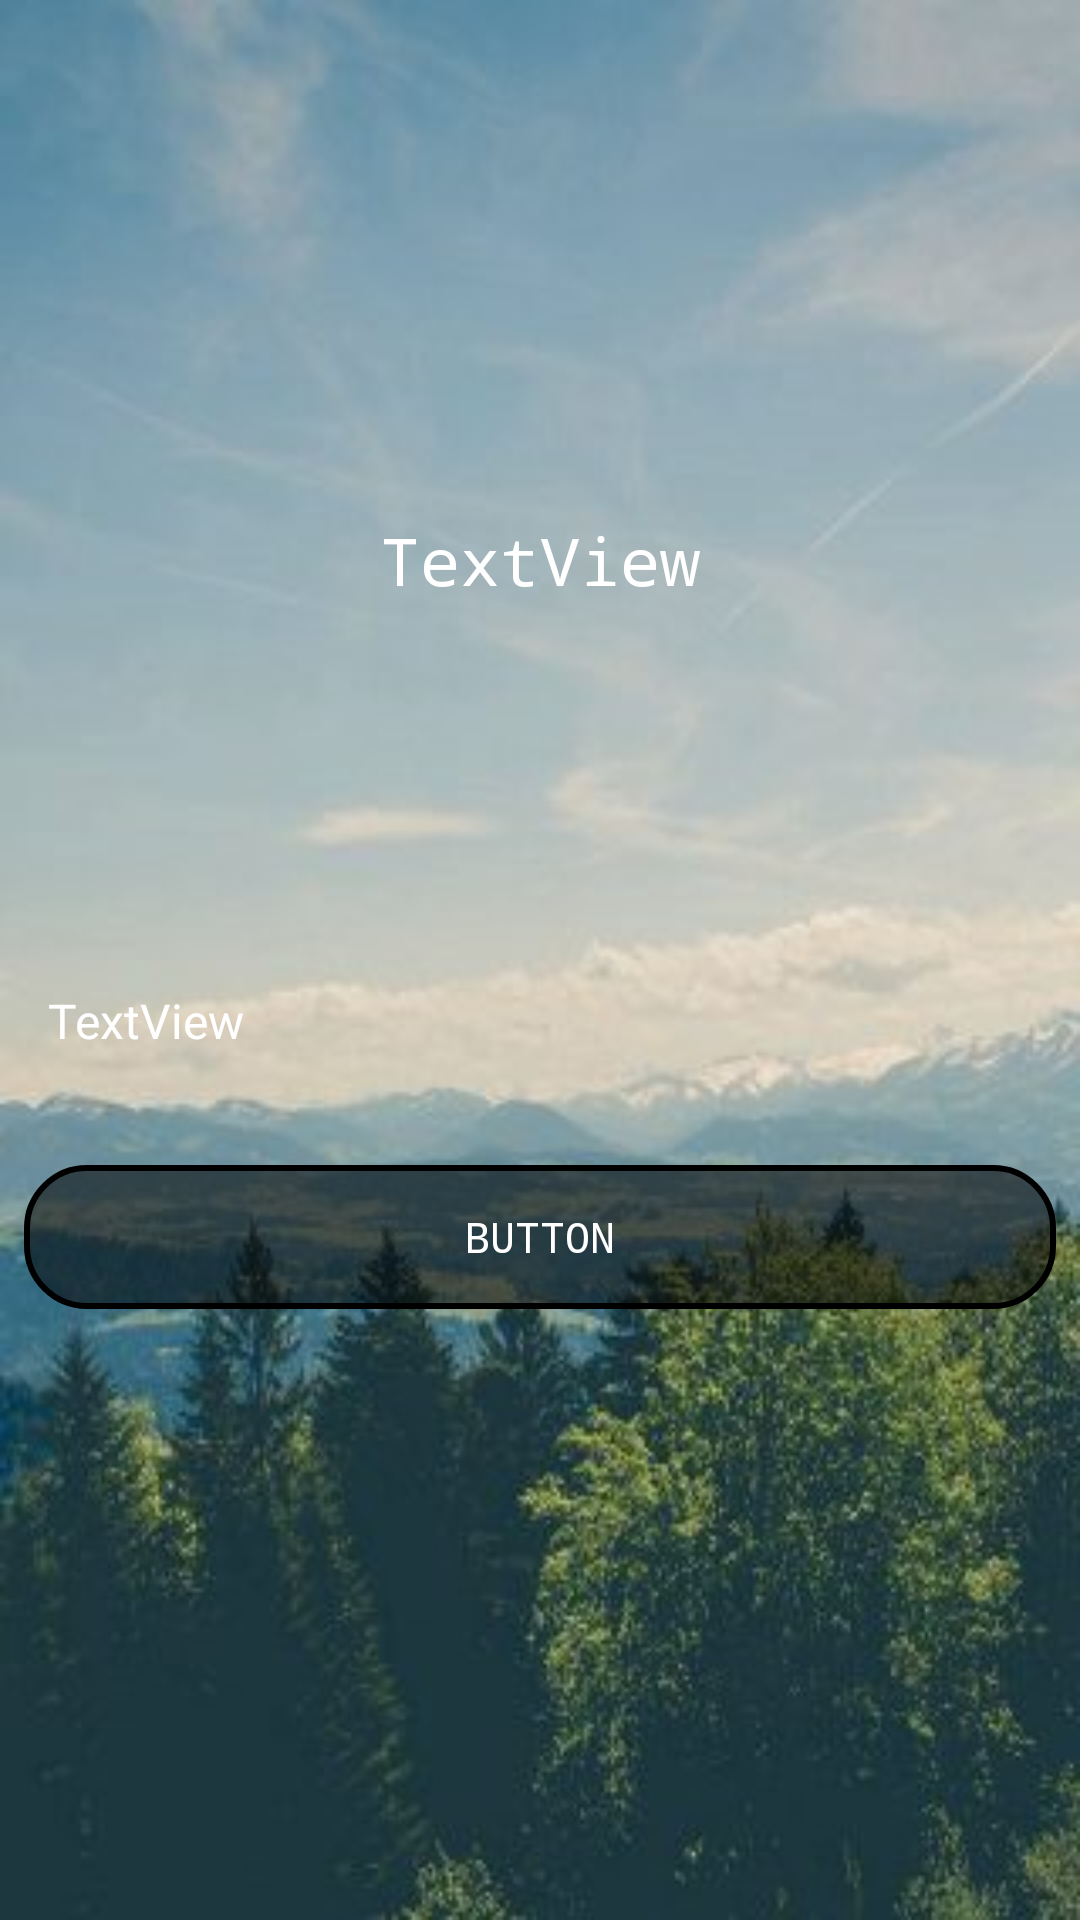

Produce the Android XML layout that renders to this screen, including the resource entries it uses.
<!-- AndroidManifest.xml: application theme AppTheme -->
<!-- res/layout/activity_confirm_spot.xml -->
<?xml version="1.0" encoding="utf-8"?>
<android.support.constraint.ConstraintLayout xmlns:android="http://schemas.android.com/apk/res/android"
    xmlns:app="http://schemas.android.com/apk/res-auto"
    xmlns:tools="http://schemas.android.com/tools"
    android:layout_width="match_parent"
    android:layout_height="match_parent"
    android:background="@drawable/redwood1"
    tools:context="ucsc.cmps121.ucscparking.ConfirmSpot">

    <TextView
        android:id="@+id/lotMsg"
        android:layout_width="wrap_content"
        android:layout_height="wrap_content"
        android:layout_marginLeft="8dp"
        android:layout_marginRight="8dp"
        android:layout_marginTop="172dp"
        android:fontFamily="monospace"
        android:text="TextView"
        android:textAlignment="center"
        android:textAppearance="@android:style/TextAppearance.Material.Large"
        app:layout_constraintLeft_toLeftOf="parent"
        app:layout_constraintRight_toRightOf="parent"
        app:layout_constraintTop_toTopOf="parent" />

    <Button
        android:fontFamily="monospace"
        android:background="@drawable/menu"
        android:id="@+id/finishBut"
        android:layout_width="0dp"
        android:layout_height="wrap_content"
        android:layout_marginBottom="8dp"
        android:layout_marginLeft="8dp"
        android:layout_marginRight="8dp"
        android:layout_marginTop="8dp"
        android:onClick="onButPress"
        android:text="Button"
        app:layout_constraintBottom_toBottomOf="parent"
        app:layout_constraintLeft_toLeftOf="parent"
        app:layout_constraintRight_toRightOf="parent"
        app:layout_constraintTop_toBottomOf="@+id/butMsg"
        app:layout_constraintVertical_bias="0.13"
        app:layout_constraintHorizontal_bias="0.0" />

    <TextView
        android:id="@+id/butMsg"
        android:layout_width="0dp"
        android:layout_height="wrap_content"
        android:layout_marginLeft="16dp"
        android:layout_marginRight="8dp"
        android:layout_marginTop="128dp"
        android:text="TextView"
        android:textAppearance="@android:style/TextAppearance.Material.Menu"
        app:layout_constraintLeft_toLeftOf="parent"
        app:layout_constraintRight_toRightOf="parent"
        app:layout_constraintTop_toBottomOf="@+id/lotMsg"
        app:layout_constraintHorizontal_bias="0.473" />
</android.support.constraint.ConstraintLayout>
<!-- resources referenced by this layout -->
<resources>
  <!-- drawable menu (drawable) -->
  <?xml version="1.0" encoding="utf-8"?>
  <layer-list xmlns:android="http://schemas.android.com/apk/res/android" >
  
  
  
      <item>
  
          <shape android:shape="rectangle"  android:left="150px" android:right="150px">
              <solid android:color="#8000"/>
  
              <stroke android:width="2dp"
  
                  />
  
              <corners android:radius="20dp" />
          </shape>
  
      </item>
  
  </layer-list>
  <!-- drawable redwood1: jpg bitmap (drawable, 22400 bytes) -->
  <style name="AppTheme" parent="Theme.AppCompat.NoActionBar">
          <item name="colorPrimary">@color/colorPrimary</item>
          <item name="colorPrimaryDark">@color/colorPrimaryDark</item>
          <item name="colorAccent">@color/colorAccent</item>
      </style>
  <color name="colorPrimary">#039BE5</color>
  <color name="colorPrimaryDark">#0288D1</color>
  <color name="colorAccent">#FFA000</color>
</resources>
